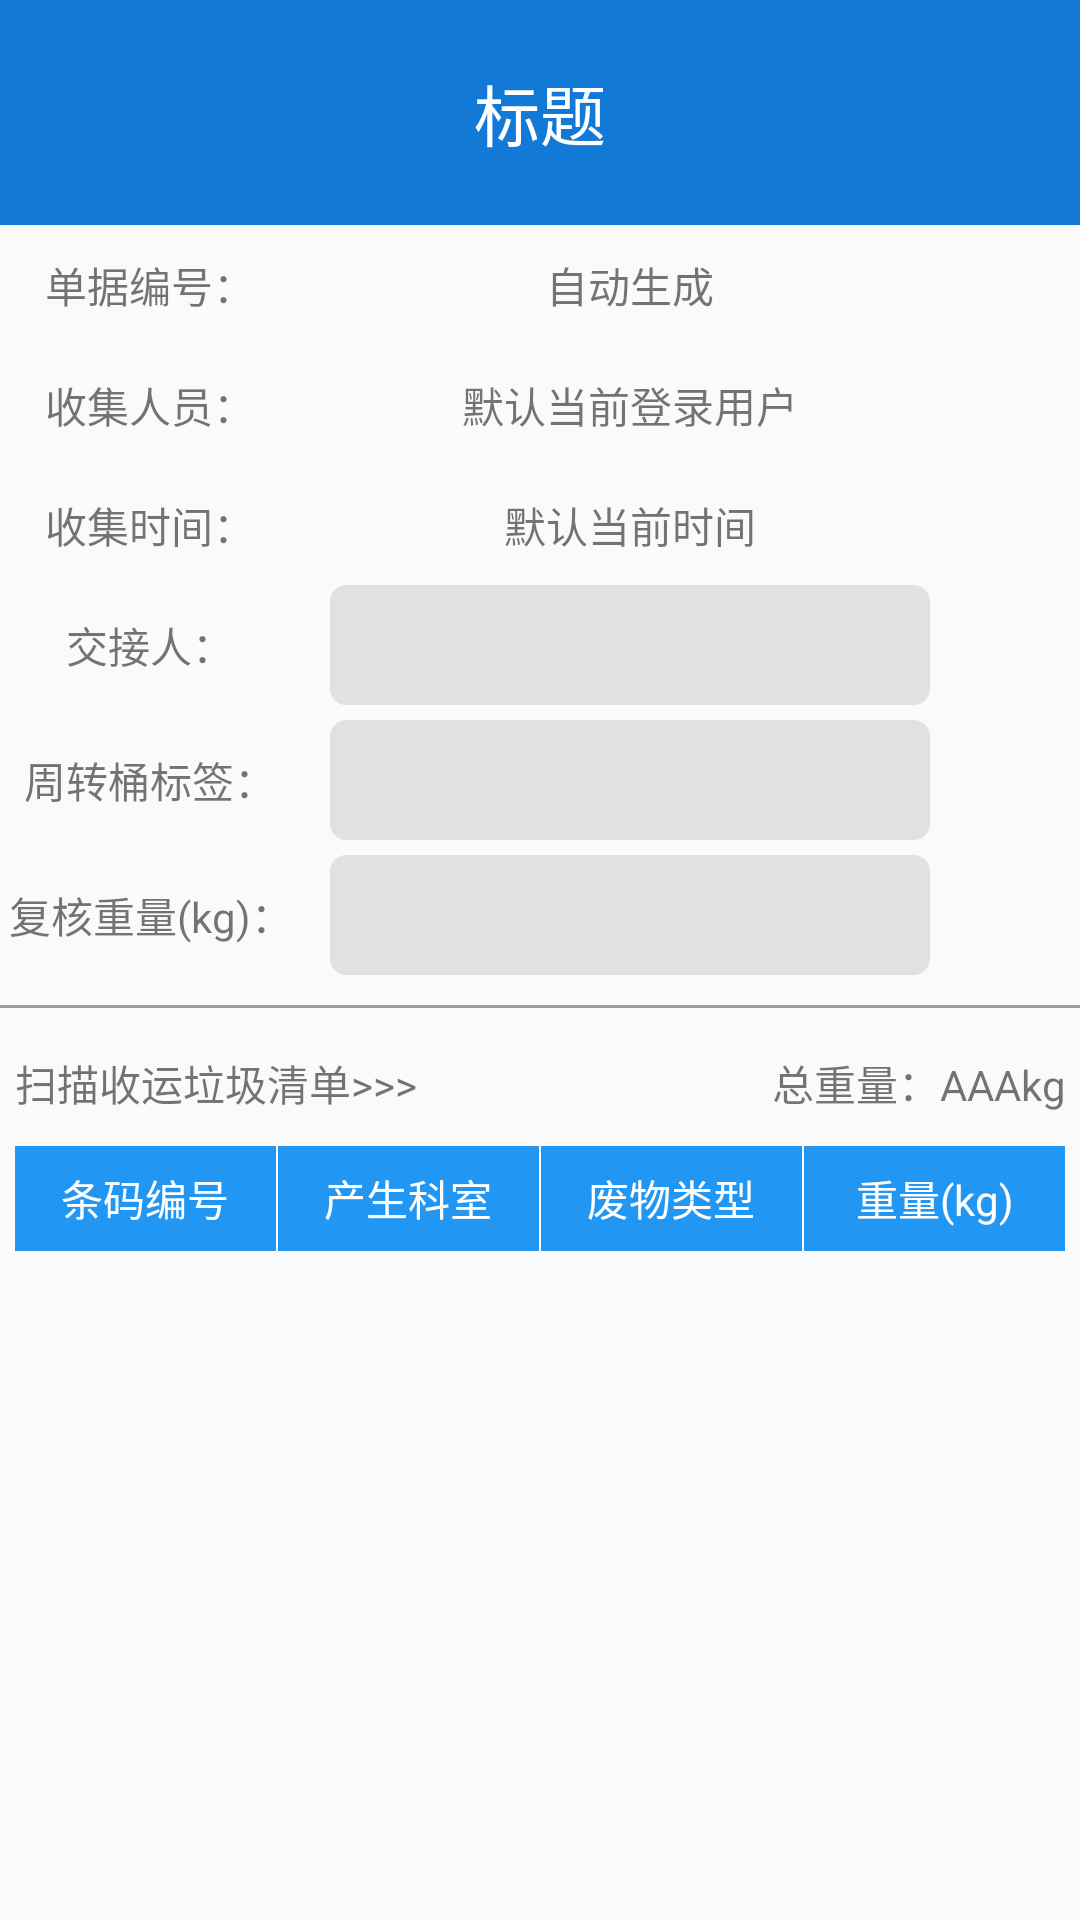

Write the Android layout XML for this screen, with the resource values it uses.
<!-- AndroidManifest.xml: activity theme AppTheme -->
<!-- res/layout/activity_enter_message.xml -->
<?xml version="1.0" encoding="utf-8"?>
<LinearLayout xmlns:android="http://schemas.android.com/apk/res/android"
    xmlns:tools="http://schemas.android.com/tools"
    android:layout_width="match_parent"
    android:layout_height="match_parent"
    xmlns:app="http://schemas.android.com/apk/res-auto"
    android:orientation="vertical"
    tools:context=".ui.activity.MedicalRegisterActivity">

    <android.support.v7.widget.Toolbar
        android:id="@+id/toolbar"
        android:layout_width="match_parent"
        android:layout_height="75dp"
        android:fitsSystemWindows="true"
        android:background="@color/colorPrimary"
        >

        <TextView
            android:id="@+id/title"
            android:layout_width="wrap_content"
            android:layout_height="wrap_content"
            android:layout_gravity="center"
            android:text="标题"
            android:textColor="@color/white"
            android:textSize="22sp" />

    </android.support.v7.widget.Toolbar>

    <LinearLayout
        android:layout_width="match_parent"
        android:layout_height="40dp"
        android:orientation="horizontal">

        <TextView
            android:layout_width="100dp"
            android:layout_height="match_parent"
            android:gravity="center"
            android:text="单据编号：" />

        <TextView
            android:id="@+id/tv_num"
            android:layout_width="200dp"
            android:layout_height="match_parent"
            android:layout_marginLeft="10dp"
            android:gravity="center"
            android:text="自动生成" />
    </LinearLayout>

    <LinearLayout
        android:layout_width="match_parent"
        android:layout_height="40dp"
        android:orientation="horizontal">

        <TextView
            android:layout_width="100dp"
            android:layout_height="match_parent"
            android:gravity="center"
            android:text="收集人员：" />

        <TextView
            android:id="@+id/tv_name"
            android:layout_width="200dp"
            android:layout_height="match_parent"
            android:layout_marginLeft="10dp"
            android:gravity="center"
            android:text="默认当前登录用户" />
    </LinearLayout>

    <LinearLayout
        android:layout_width="match_parent"
        android:layout_height="40dp"
        android:orientation="horizontal">

        <TextView
            android:layout_width="100dp"
            android:layout_height="match_parent"
            android:gravity="center"
            android:text="收集时间：" />

        <TextView
            android:id="@+id/tv_time"
            android:layout_width="200dp"
            android:layout_height="match_parent"
            android:layout_marginLeft="10dp"
            android:gravity="center"
            android:text="默认当前时间" />
    </LinearLayout>

    <LinearLayout
        android:layout_width="match_parent"
        android:layout_height="40dp"
        android:orientation="horizontal">

        <TextView
            android:layout_width="100dp"
            android:layout_height="match_parent"
            android:gravity="center"
            android:text="交接人：" />

        <TextView
            android:id="@+id/tv_user"
            android:layout_width="200dp"
            android:layout_height="match_parent"
            android:layout_marginLeft="10dp"
            android:background="@drawable/back_text"
            android:gravity="center"
            android:text="" />
    </LinearLayout>

    <LinearLayout
        android:layout_width="match_parent"
        android:layout_height="40dp"
        android:layout_marginTop="5dp"
        android:orientation="horizontal">

        <TextView
            android:layout_width="100dp"
            android:layout_height="match_parent"
            android:gravity="center"
            android:text="周转桶标签：" />

        <TextView
            android:id="@+id/tv_epc"
            android:layout_width="200dp"
            android:layout_height="match_parent"
            android:layout_marginLeft="10dp"
            android:background="@drawable/back_text"
            android:gravity="center"
            android:text="" />
    </LinearLayout>

    <LinearLayout
        android:layout_width="match_parent"
        android:layout_height="40dp"
        android:layout_marginTop="5dp"
        android:orientation="horizontal">

        <TextView
            android:layout_width="100dp"
            android:layout_height="match_parent"
            android:gravity="center"
            android:text="复核重量(kg)：" />

        <TextView
            android:id="@+id/tv_weight"
            android:layout_width="200dp"
            android:layout_height="match_parent"
            android:layout_marginLeft="10dp"
            android:background="@drawable/back_text"
            android:gravity="center"
            android:text="" />
    </LinearLayout>

    <View
        android:layout_width="match_parent"
        android:layout_height="1dp"
        android:layout_marginTop="10dp"
        android:background="@color/md_grey_500"
        />

    <RelativeLayout
        android:layout_width="match_parent"
        android:layout_height="40dp"
        android:layout_marginTop="5dp"
        android:layout_marginLeft="5dp"
        android:layout_marginRight="5dp"
        android:orientation="horizontal">

        <TextView
            android:layout_width="wrap_content"
            android:layout_height="match_parent"
            android:gravity="center"
            android:text="扫描收运垃圾清单>>>" />

        <TextView
            android:id="@+id/tv_totalWeight"
            android:layout_width="wrap_content"
            android:layout_height="match_parent"
            android:layout_alignParentRight="true"
            android:gravity="center"
            android:text="总重量：AAAkg" />
    </RelativeLayout>


    <LinearLayout
        android:layout_width="match_parent"
        android:layout_height="wrap_content"
        android:orientation="vertical">

        <LinearLayout
            android:layout_width="match_parent"
            android:layout_height="35dp"
            android:layout_marginTop="1dp"
            android:layout_marginLeft="5dp"
            android:layout_marginRight="5dp"
            android:background="@color/md_blue_500"
            android:orientation="horizontal">

            <TextView
                android:layout_width="0dp"
                android:layout_height="match_parent"
                android:layout_weight="1"
                android:gravity="center"
                android:textColor="@color/white"
                android:text="条码编号"/>

            <View
                android:layout_width="0.5dp"
                android:layout_height="match_parent"
                android:background="@color/white"
                />

            <TextView
                android:layout_width="0dp"
                android:layout_height="match_parent"
                android:layout_weight="1"
                android:gravity="center"
                android:textColor="@color/white"
                android:text="产生科室"/>

            <View
                android:layout_width="0.5dp"
                android:layout_height="match_parent"
                android:background="@color/white"
                />

            <TextView
                android:layout_width="0dp"
                android:layout_height="match_parent"
                android:layout_weight="1"
                android:gravity="center"
                android:textColor="@color/white"
                android:text="废物类型"/>

            <View
                android:layout_width="0.5dp"
                android:layout_height="match_parent"
                android:background="@color/white"
                />

            <TextView
                android:layout_width="0dp"
                android:layout_height="match_parent"
                android:layout_weight="1"
                android:gravity="center"
                android:textColor="@color/white"
                android:text="重量(kg)"/>

        </LinearLayout>

        <ListView
            android:id="@+id/list_lease"
            android:layout_marginLeft="5dp"
            android:layout_marginRight="5dp"
            android:layout_width="match_parent"
            android:divider="@null"
            android:dividerHeight="0dp"
            android:layout_marginBottom="15dp"
            android:layout_height="100dp">

        </ListView>

    </LinearLayout>

    <Button
        android:visibility="gone"
        android:id="@+id/btn_back"
        android:layout_width="match_parent"
        android:layout_height="wrap_content"
        android:layout_margin="10dp"
        android:background="@drawable/btn_select"
        android:text="关  闭"
        android:textColor="@color/white" />

    <LinearLayout
        android:id="@+id/message_enter"
        android:visibility="gone"
        android:layout_width="match_parent"
        android:layout_height="wrap_content"
        android:orientation="horizontal">

        <Button
            android:id="@+id/btn_commit"
            android:layout_width="0dp"
            android:layout_height="wrap_content"
            android:layout_margin="10dp"
            android:layout_weight="1"
            android:background="@drawable/btn_select"
            android:text="确认入库"
            android:textColor="@color/white" />

        <Button
            android:id="@+id/btn_cancle"
            android:layout_width="0dp"
            android:layout_height="wrap_content"
            android:layout_margin="10dp"
            android:layout_weight="1"
            android:background="@drawable/btn_select"
            android:text="取消"
            android:textColor="@color/white" />
    </LinearLayout>
</LinearLayout>
<!-- resources referenced by this layout -->
<resources>
  <color name="colorPrimary">#1379D6</color>
  <color name="md_blue_500">#2196F3</color>
  <color name="md_grey_500">#9E9E9E</color>
  <color name="white">#FFFFFF</color>
  <!-- drawable back_text (drawable) -->
  <?xml version="1.0" encoding="utf-8"?>
  <shape xmlns:android="http://schemas.android.com/apk/res/android">
      <stroke android:color="@color/back_base" android:width="1dp"/>
      <solid android:color="@color/back_base"/>
      <corners android:radius="5dp"/>
  </shape>
  <!-- drawable btn_select (drawable) -->
  <?xml version="1.0" encoding="utf-8"?>
  <selector xmlns:android="http://schemas.android.com/apk/res/android">
      <item android:drawable="@drawable/btn_enabled_false" android:state_enabled="false" />
      <item android:drawable="@drawable/btn_enabled_false" android:state_pressed="true"/>
      <item android:drawable="@drawable/btn_enabled" android:state_pressed="false"/>
  </selector>
  <style name="AppTheme" parent="@style/BaseAppTheme" />
  <color name="back_base">#e1e1e1</color>
  <!-- drawable btn_enabled_false (drawable) -->
  <?xml version="1.0" encoding="utf-8"?>
  <shape xmlns:android="http://schemas.android.com/apk/res/android"
      android:shape="rectangle">
      <stroke android:color="@color/back_base" android:width="1dp"/>
      <solid android:color="@color/dark_grey"/>
      <corners android:radius="5dp"/>
  
  </shape>
  <!-- drawable btn_enabled (drawable) -->
  <?xml version="1.0" encoding="utf-8"?>
  <shape xmlns:android="http://schemas.android.com/apk/res/android"
      android:shape="rectangle">
      <stroke android:color="@color/back_base" android:width="1dp"/>
      <solid android:color="@color/md_blue_500"/>
      <corners android:radius="5dp"/>
  
  </shape>
  <style name="BaseAppTheme" parent="Theme.AppCompat.Light.NoActionBar">
          
          <item name="colorPrimary">@color/primary</item>
          <item name="colorPrimaryDark">@color/primary_dark</item>
          <item name="colorAccent">#FF4081</item>
      </style>
  <color name="dark_grey">#808080</color>
  <color name="primary">#FF03A9F4</color>
  <color name="primary_dark">#FF0288D1</color>
</resources>
